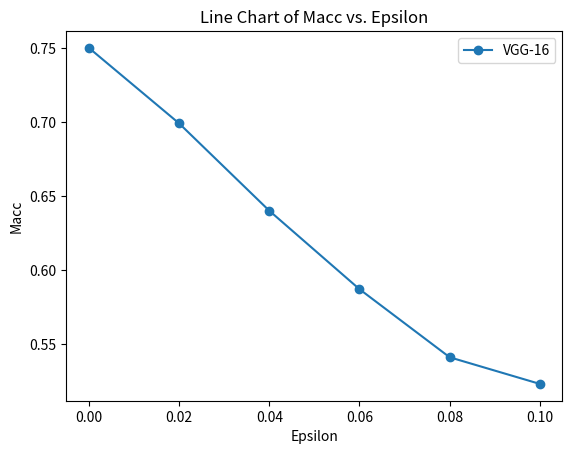

Generate this figure with matplotlib:
import matplotlib.pyplot as plt

# create dictionary with data points
data = {0:0.750, 0.02:0.699, 0.04:0.640, 0.06:0.587, 0.08:0.541, 0.1:0.523}

# extract x and y values
x_values = list(data.keys())
y_values = list(data.values())

# create a line chart
plt.plot(x_values, y_values, marker='o', label='VGG-16')

# set chart title and labels for axes
plt.title("Line Chart of Macc vs. Epsilon")
plt.xlabel("Epsilon")
plt.ylabel("Macc")
plt.legend()

# display the chart
# plt.show()
plt.savefig('line_chart.png')